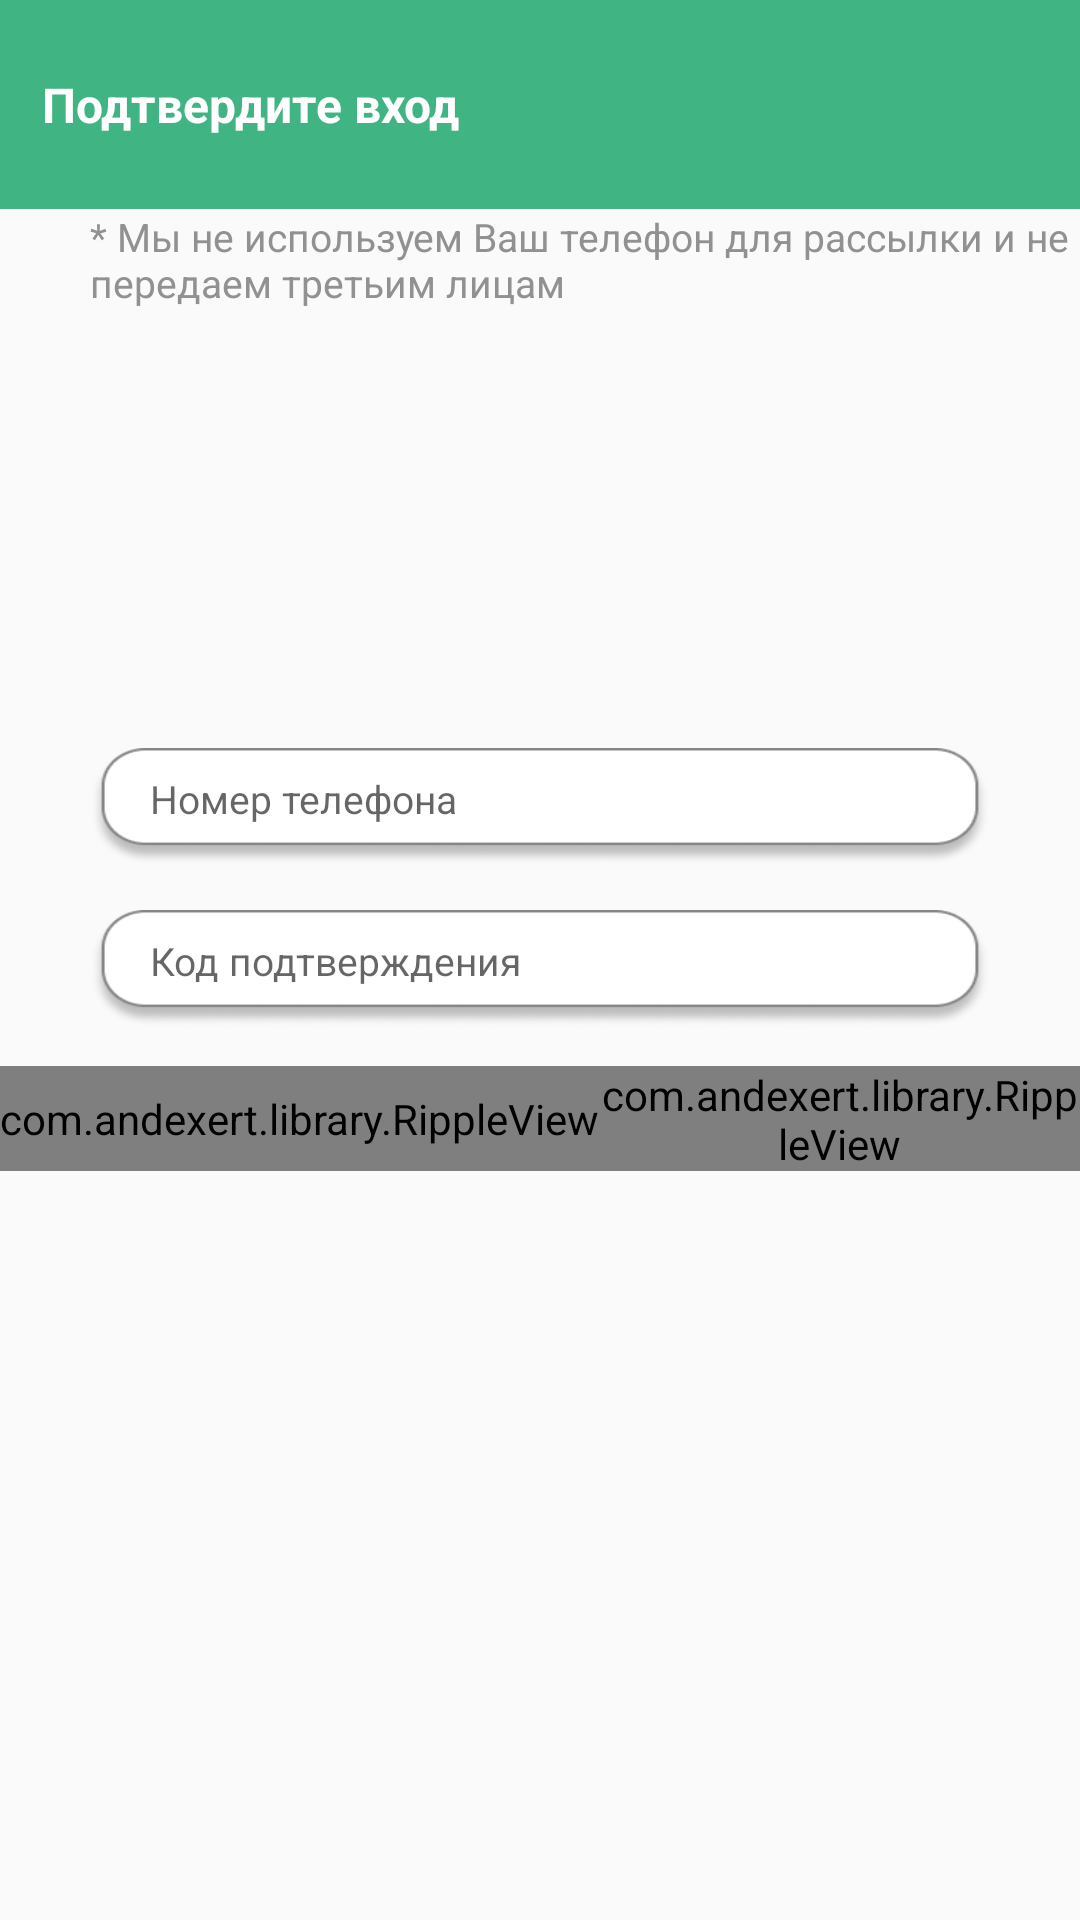

Produce the Android XML layout that renders to this screen, including the resource entries it uses.
<!-- AndroidManifest.xml: application theme AppTheme -->
<!-- res/layout/pin_activity.xml -->
<?xml version="1.0" encoding="utf-8"?>
<RelativeLayout xmlns:android="http://schemas.android.com/apk/res/android"
    android:layout_width="match_parent"
    android:layout_height="match_parent"
    android:orientation="vertical"
    xmlns:app="http://schemas.android.com/apk/res-auto">

    <RelativeLayout
        android:layout_width="match_parent"
        android:layout_height="70dp"
        android:id="@+id/app_bar"
        app:layout_constraintTop_toTopOf="parent"
        android:background="@color/colorPrimary">

        <TextView
            android:id="@+id/activity_articles_articles"
            android:layout_marginStart="14dp"
            android:layout_centerVertical="true"
            style="@style/Title"
            android:layout_width="wrap_content"
            android:layout_height="wrap_content"
            android:text="@string/entrance" />

        <View
            android:layout_width="match_parent"
            android:layout_height="1px"
            android:layout_alignParentBottom="true"
            android:background="@color/colorWhite" />
    </RelativeLayout>

    <TextView
        android:layout_width="match_parent"
        android:layout_height="wrap_content"
        android:layout_below="@id/app_bar"
        android:text="@string/pin"
        android:layout_marginStart="10dp"
        style="@style/Edit_text"

        />


    <LinearLayout
        android:layout_width="match_parent"
        android:layout_height="wrap_content"
        android:orientation="vertical"
        android:gravity="center"
        android:layout_centerInParent="true"
        android:layout_gravity="center"
        >

    <EditText
        android:layout_width="300dp"
        android:layout_height="39dp"
        android:layout_marginStart="25dp"
        android:layout_marginEnd="25dp"
        android:hint="Номер телефона"
        android:focusableInTouchMode="true"
        android:inputType="phone"
        android:maxLength="12"
        style="@style/Edit_text"
        android:background="@drawable/rectangle"
        android:id="@+id/phone_edit"/>
    <EditText
        android:layout_width="300dp"
        android:layout_height="39dp"
        android:layout_marginStart="25dp"
        android:layout_marginEnd="25dp"
        android:background="@drawable/rectangle"
        android:layout_marginTop="15dp"
        android:hint="Код подтверждения"
        android:maxLength="4"
        android:inputType="numberPassword"
        style="@style/Edit_text"
        android:id="@+id/code_edit"/>

    <LinearLayout
        android:layout_width="wrap_content"
        android:layout_height="wrap_content"
        android:layout_gravity="center"
        android:layout_marginTop="13dp"
        android:orientation="horizontal">

        <com.andexert.library.RippleView
            android:layout_width="wrap_content"
            android:layout_height="35dp"
            android:id="@+id/code">
            <Button
                android:layout_width="wrap_content"
                android:layout_height="35dp"
                android:background="@drawable/btn_lil"
                android:id="@+id/code1"/>
        </com.andexert.library.RippleView>

        <com.andexert.library.RippleView
            android:layout_width="wrap_content"
            android:layout_height="35dp"
            android:id="@+id/ok_btn"
            >
            <Button
                android:layout_width="wrap_content"
                android:layout_height="35dp"
                android:layout_marginStart="10dp"
                android:background="@drawable/btn_green"
                android:id="@+id/ok_btn1"/>
        </com.andexert.library.RippleView>
</LinearLayout>
    </LinearLayout>

</RelativeLayout>
<!-- resources referenced by this layout -->
<resources>
  <color name="colorPrimary">#40B483</color>
  <color name="colorWhite">#FFFFFF</color>
  <!-- drawable btn_green: png bitmap (drawable, 2504 bytes) -->
  <!-- drawable btn_lil: png bitmap (drawable, 2637 bytes) -->
  <!-- drawable rectangle: png bitmap (drawable, 8410 bytes) -->
  <string name="entrance">Подтвердите вход</string>
  <string name="pin">* Мы не используем Ваш телефон для рассылки и не передаем третьим лицам</string>
  <style name="Edit_text">
          <item name="android:textSize">13sp</item>
          <item name="android:textColor">#919191</item>
          <item name="android:paddingBottom">5dp</item>
          <item name="android:paddingStart">20dp</item>
      </style>
  <style name="Title">
          <item name="android:textColor">@color/colorWhite</item>
          <item name="android:textSize">16sp</item>
          <item name="android:textStyle">bold</item>
      </style>
  <style name="AppTheme" parent="Theme.AppCompat.Light.NoActionBar">
          
          <item name="colorPrimary">@color/colorPrimary</item>
          <item name="colorPrimaryDark">@color/colorPrimaryDark</item>
          <item name="colorAccent">@color/colorAccent</item>
      </style>
  <color name="colorPrimaryDark">#3700B3</color>
  <color name="colorAccent">#2C90CA</color>
</resources>
